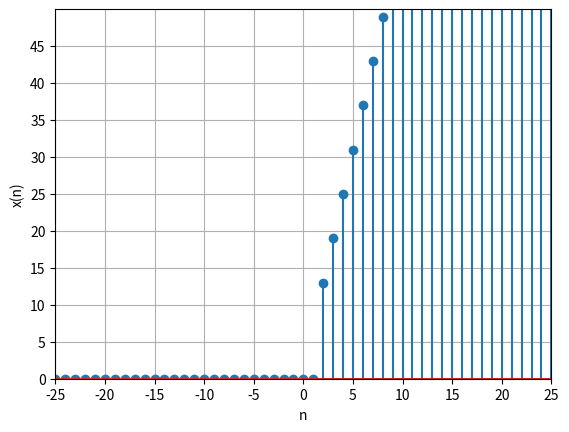

This chart was generated by the following Python code:
import matplotlib.pyplot as plt
import numpy as np
a = np.arange(-25, 26)
y = np.array([7 + (a1-1)*6 if a1 > 1 else 0 for a1 in a])
plt.xlim(-25,25)
plt.ylim(0, 50)
plt.stem(a, y,markerfmt='o')
#plt.title("Plotting x(n)")
plt.xlabel("n")
plt.ylabel("x(n)")
plt.xticks(np.arange(-25, 26, 5))
plt.yticks(np.arange(0, 50, 5))
plt.grid(True)
plt.show()
